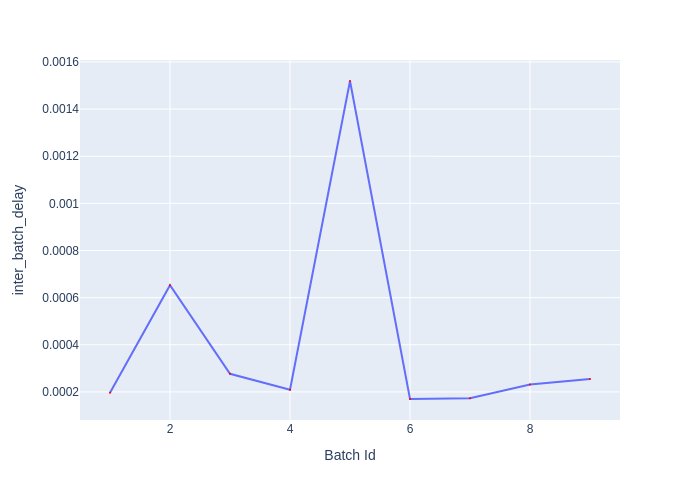

Data behind this chart, as committed beside it:
Batch Id, inter_batch_delay
1, 0.0001968
2, 0.0006528
3, 0.0002767
4, 0.0002092
5, 0.001519
6, 0.0001699
7, 0.0001728
8, 0.0002311
9, 0.0002547
